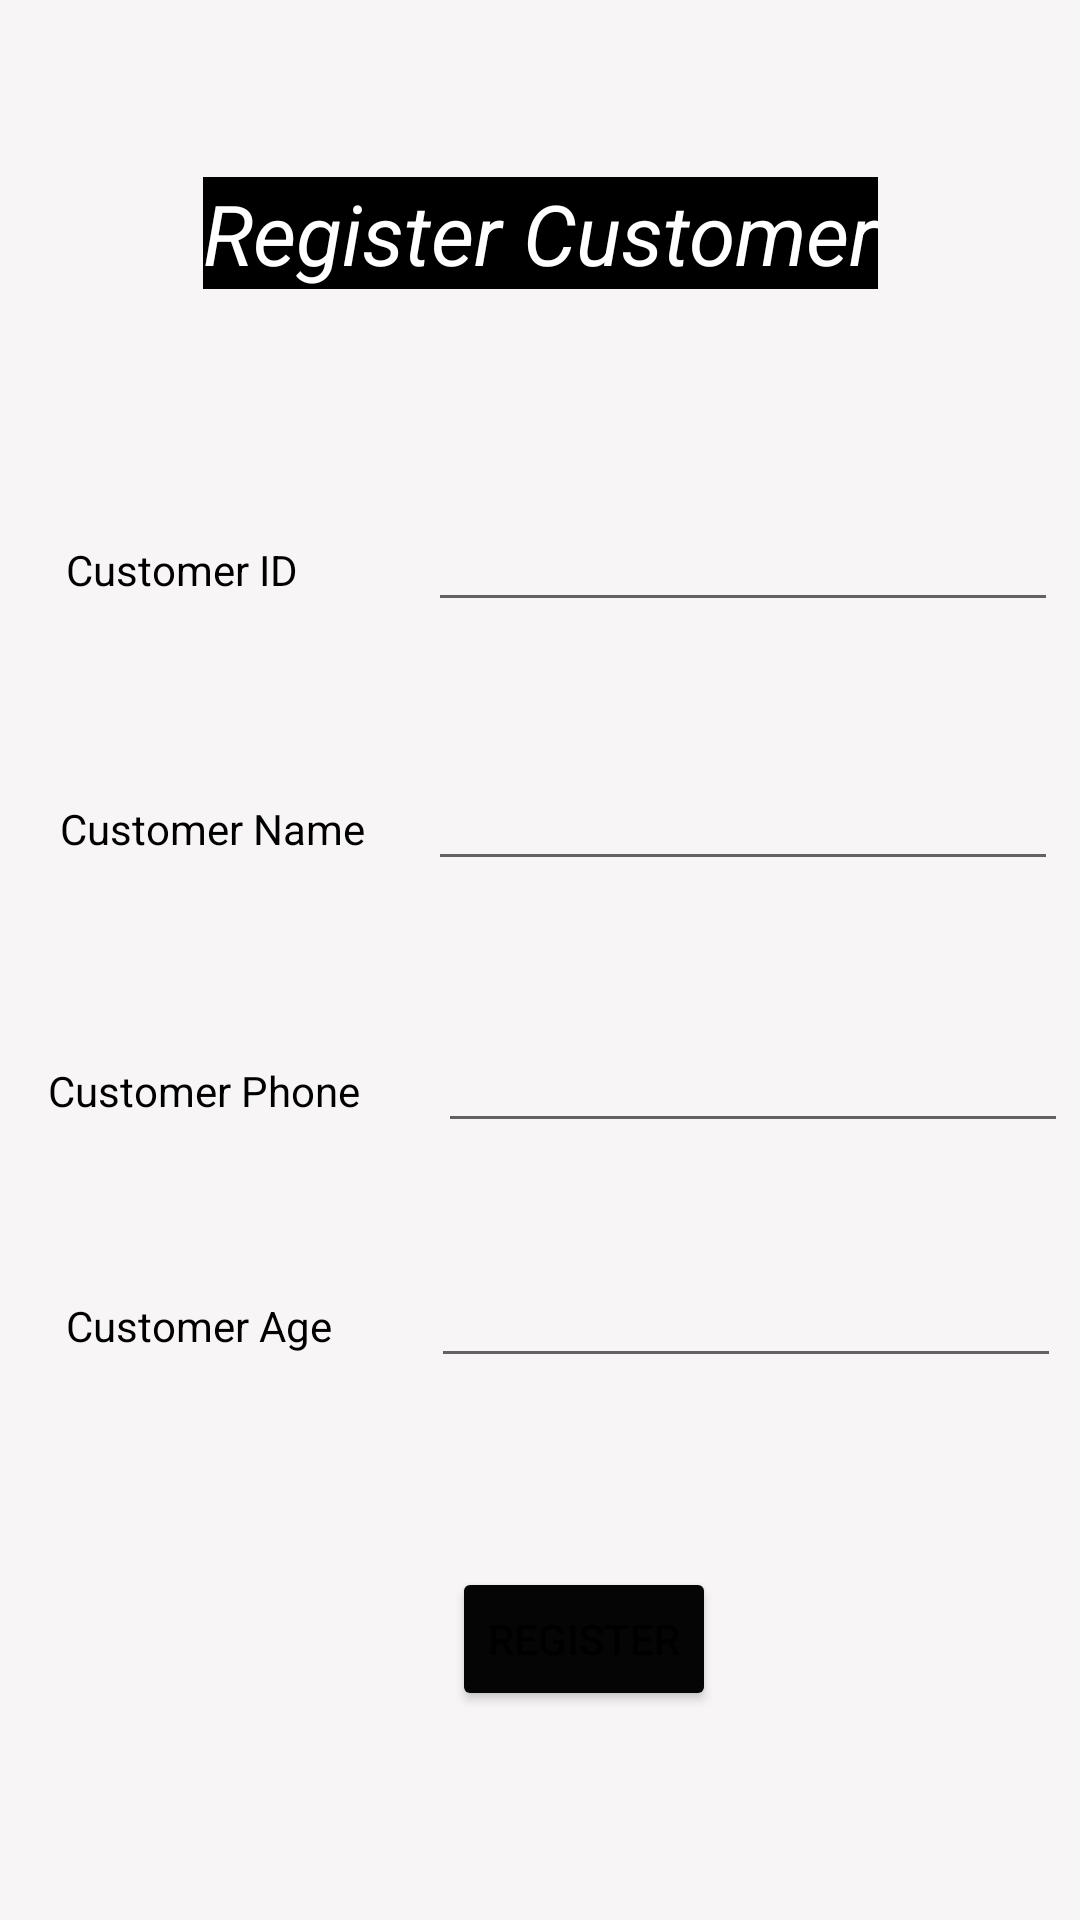

Produce the Android XML layout that renders to this screen, including the resource entries it uses.
<!-- AndroidManifest.xml: application theme Theme.MyApplication.noActionBar -->
<!-- res/layout/activity_main2.xml -->
<?xml version="1.0" encoding="utf-8"?>
<androidx.constraintlayout.widget.ConstraintLayout xmlns:android="http://schemas.android.com/apk/res/android"
    xmlns:app="http://schemas.android.com/apk/res-auto"
    xmlns:tools="http://schemas.android.com/tools"
    android:layout_width="match_parent"
    android:background="#5CE8E3E3"
    android:layout_height="match_parent"
    tools:context=".AddCustomer">

    <TextView
        android:textColor="@color/black"
        android:id="@+id/textView5"
        android:layout_width="wrap_content"
        android:layout_height="wrap_content"
        android:layout_marginStart="22dp"
        android:text="Customer ID"
        app:layout_constraintBaseline_toBaselineOf="@+id/cusidTV"
        app:layout_constraintStart_toStartOf="parent" />

    <TextView
        android:id="@+id/textView6"
        android:layout_width="wrap_content"
        android:layout_height="wrap_content"
        android:layout_marginStart="20dp"
        android:text="Customer Name"
        android:textColor="@color/black"
        app:layout_constraintBaseline_toBaselineOf="@+id/cusnameTV"
        app:layout_constraintStart_toStartOf="parent" />

    <TextView
        android:textColor="@color/black"
        android:id="@+id/textView7"
        android:layout_width="wrap_content"
        android:layout_height="wrap_content"
        android:layout_marginStart="16dp"
        android:text="Customer Phone"
        app:layout_constraintBaseline_toBaselineOf="@+id/cusphoneTV"
        app:layout_constraintStart_toStartOf="parent" />

    <TextView
        android:textColor="@color/black"
        android:id="@+id/textView8"
        android:layout_width="wrap_content"
        android:layout_height="wrap_content"
        android:layout_marginStart="22dp"
        android:text="Customer Age"
        app:layout_constraintBaseline_toBaselineOf="@+id/cusageTV"
        app:layout_constraintStart_toStartOf="parent" />

    <EditText
        android:id="@+id/cusidTV"
        android:layout_width="wrap_content"
        android:layout_height="wrap_content"
        android:layout_marginTop="166dp"
        android:ems="10"
        android:inputType="textPersonName"
        app:layout_constraintEnd_toEndOf="@+id/cusnameTV"
        app:layout_constraintStart_toStartOf="@+id/cusnameTV"
        app:layout_constraintTop_toTopOf="parent" />

    <EditText
        android:id="@+id/cusnameTV"
        android:layout_width="wrap_content"
        android:layout_height="wrap_content"
        android:layout_marginStart="21dp"
        android:layout_marginTop="45dp"
        android:ems="10"
        android:inputType="textPersonName"
        app:layout_constraintStart_toEndOf="@+id/textView6"
        app:layout_constraintTop_toBottomOf="@+id/cusidTV" />

    <EditText
        android:id="@+id/cusphoneTV"
        android:layout_width="wrap_content"
        android:layout_height="wrap_content"
        android:layout_marginStart="26dp"
        android:layout_marginTop="46dp"
        android:ems="10"
        android:inputType="textPersonName"
        app:layout_constraintStart_toEndOf="@+id/textView7"
        app:layout_constraintTop_toBottomOf="@+id/cusnameTV" />

    <EditText
        android:id="@+id/cusageTV"
        android:layout_width="wrap_content"
        android:layout_height="wrap_content"
        android:layout_marginStart="33dp"
        android:layout_marginTop="37dp"
        android:ems="10"
        android:inputType="textPersonName"
        app:layout_constraintStart_toEndOf="@+id/textView8"
        app:layout_constraintTop_toBottomOf="@+id/cusphoneTV" />

    <Button
        android:id="@+id/cus_add"
        android:layout_width="wrap_content"
        android:layout_height="wrap_content"
        android:layout_marginStart="7dp"
        android:layout_marginTop="63dp"
        android:backgroundTint="#050505"
        android:outlineAmbientShadowColor="@color/black"
        android:text="Register"
        app:layout_constraintStart_toStartOf="@+id/cusageTV"
        app:layout_constraintTop_toBottomOf="@+id/cusageTV" />

    <TextView
        android:id="@+id/textView9"
        android:layout_width="wrap_content"
        android:layout_height="wrap_content"
        android:layout_marginTop="59dp"
        android:background="@color/black"
        android:text="Register Customer"
        android:textAlignment="center"
        android:textColor="@color/white"
        android:textSize="28dp"
        android:textStyle="italic"
        app:layout_constraintEnd_toEndOf="parent"
        app:layout_constraintStart_toStartOf="parent"
        app:layout_constraintTop_toTopOf="parent" />
</androidx.constraintlayout.widget.ConstraintLayout>
<!-- resources referenced by this layout -->
<resources>
  <style name="Theme.MyApplication.noActionBar">
          <item name="windowActionBar">false</item>
          <item name="windowNoTitle">true</item>
      </style>
  <!-- not gathered from this repository: default colours our renderer supplied (Android Studio template values) -->
  <color name="black">#FF000000</color>
  <color name="white">#FFFFFFFF</color>
</resources>
